28-way image classification set "infrared_dataset" from GitHub (kk-2m/AnimalClassification-IFOR); label vocabulary: acryllium vulturinum, aepyceros melampus, bos taurus, capra aegagrus, cephalophus nigrifrons, crax rubra, paca, dasyprocta punctata, equus quagga, giraffa camelopardalis, leopardus pardalis, african elephant, madoqua guentheri, mazama americana, mazama temama, meleagris ocellata, mitu tuberosum, nasua narica, panthera onca, papio anubis, pecari tajacu, phacochoerus africanus, psophia leucoptera, puma, syncerus caffer, south american tapir, tayassu pecari, urocyon cinereoargenteus.

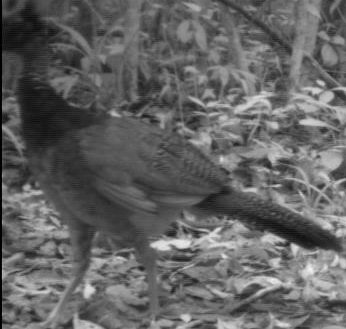
Label: crax rubra

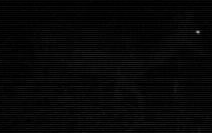
Label: aepyceros melampus

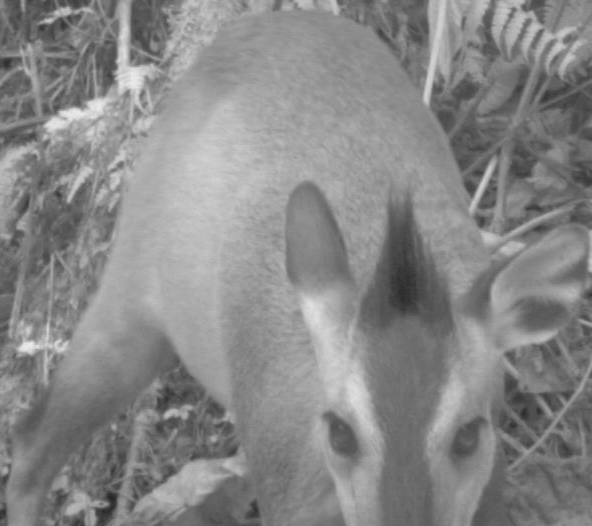
Label: cephalophus nigrifrons

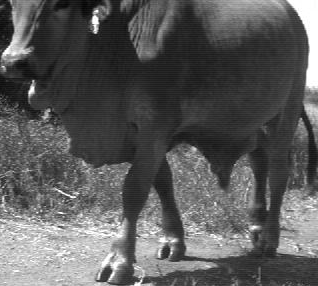
Label: bos taurus

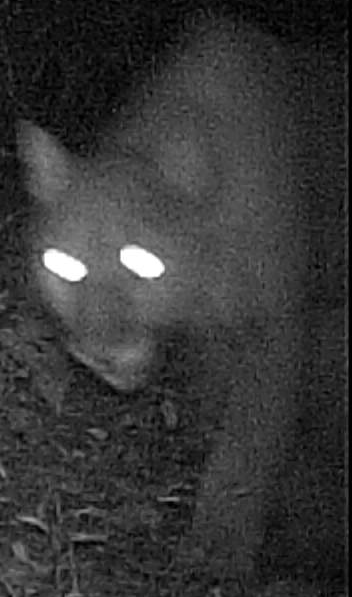
Label: puma

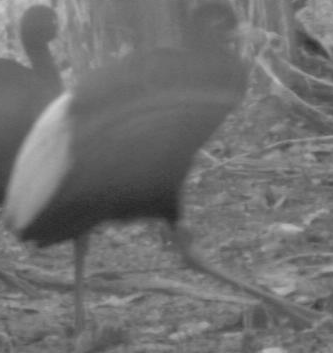
Label: psophia leucoptera
